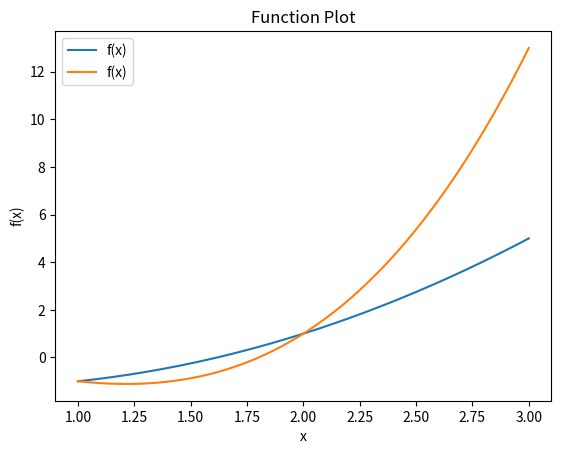

This figure's Python source:
# Root Finding Method
"""
This script imports essential libraries for numerical computations, 
optimization, and plotting.

Modules:
- numpy: Provides support for numerical operations and array handling.
- scipy: Offers algorithms, including root-finding methods.
- matplotlib.pyplot: Enables plotting and visualization of data.
"""
import numpy as np
import scipy as sp
import matplotlib.pyplot as plt


def plot_function(func, a, b):
    """
    This function plot the graph of the input func 
    within the given interval [a,b).
    """
    # Your code goes here
    x = np.linspace(a, b, 100)
    y = func(x)
    plt.plot(x, y, label="f(x)")
    plt.title("Function Plot")
    plt.xlabel("x")
    plt.ylabel("f(x)")
    plt.legend()
    plt.grid()
    plt.show()


def newton_method(func, grad, x0, tol=1e-6, max_iter=100):
    """Approximate solution of f(x)=0 by Newton-Raphson's method.

        Parameters
        ----------
        func : function 
            Function value for which we are searching for a solution f(x)=0,
        grad: function
            Gradient value of function f(x)
        x0 : number
            Initial guess for a solution f(x)=0.
        tol : number
            Stopping criteria is abs(f(x)) < tol.
        max_iter : integer
            Maximum number of iterations of Newton's method.

        Returns
        -------
        xn : root

        Example
        --------
        # >>> fun = lambda x: x**2 - x - 1
        # >>> grad = lambda x: 2*x - 1
        # >>> root = newton_method(fun, grad, 1, max_iter=20)
        """
    # Main Loop starts here
    iter_count = 1
    while iter_count <= max_iter:
        # Your code goes here
        if abs(grad(x0) <= tol):
            print("Math Error! Found root may not be correct.")
            return x0
        x1 = x0 - func(x0) / grad(x0)
        x0 = x1
        if abs(func(x0)) <= tol:
            return x0
        iter_count += 1

    print("Warning! Exceeded the maximum number of iterations.")
    return x0


# Main Driver Function:
if __name__ == "__main__":
    # Define the 1st Function for which the root is to be found
    func1 = lambda x: x ** 2 - x - 1
    # Define the gradient of the Function
    grad1 = lambda x: 2 * x - 1

    # Uncomment the next two lines to use the 2nd Function
    func2 = lambda x: x ** 3 - x ** 2 - 2 * x + 1
    grad2 = lambda x: 3 * x ** 2 - 2 * x - 2

    # Call plot_function to plot graph of the function
    # Your code goes here
    plot_function(func1, 1, 3)  # For first function
    plot_function(func2, 1, 3)  # For second function

    x0 = 1  # Initial guess for 1st (change the value as required)
    # Call the Newton's method for 1st root
    our_root_1 = newton_method(func1, grad1, x0)  # Your code goes here

    # Call SciPy method (reference method) for 1st root
    sp_result_1 = sp.optimize.root(func1, x0)
    sp_root_1 = sp_result_1.x.item()

    # Call the Newton's method for 2nd root
    x0 = 2  # Initial guess for 2nd root (change the value as required)
    our_root_2 = newton_method(func2, grad2, x0)  # Your code goes here

    # Call SciPy method (reference method) for 2nd root
    sp_result_2 = sp.optimize.root(func2, x0)
    sp_root_2 = sp_result_2.x.item()

    # Print the result
    print(f"1st root found by Newton's Method = {our_root_1:.8f}")
    print(f"1st root found by SciPy = {sp_root_1:.8f}")
    print()
    print(f"2nd root found by Newton's Method = {our_root_2:.8f}")
    print(f"2nd root found by SciPy = {sp_root_2:.8f}")
